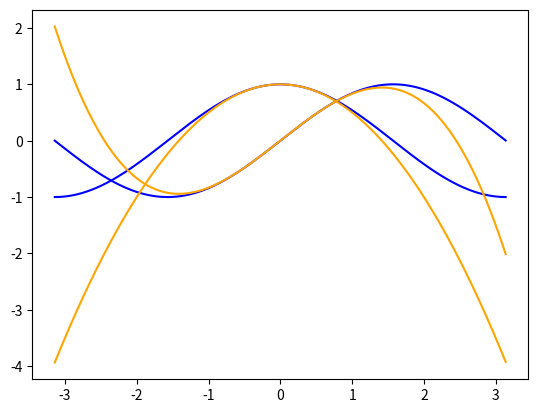

Generate this figure with matplotlib:
import matplotlib.pyplot as pp
import numpy as np

def taylor_cos(t):
	t2 = t * t
	t4 = t2 * t2
	t6 = t2 * t4
	t8 = t2 * t6	
	cos_t = 1.0 - t2/(1*2)# + t4/(1*2*3*4) - t6/(1*2*3*4*5*6) + t8/(1*2*3*4*5*6*7*8)
	return cos_t

def taylor_sin(t):
	t2 = t * t
	t4 = t2 * t2
	t6 = t2 * t4
	t8 = t2 * t6	
	sin_t = t - t*t2/(1*2*3)# + t*t4/(1*2*3*4*5) - t*t6/(1*2*3*4*5*6*7) + t*t8/(1*2*3*4*5*6*7*8*9)
	return sin_t


x = np.arange(-np.pi, np.pi, 0.01)
y = np.cos(x)

pp.plot(x,np.cos(x), color='blue')
pp.plot(x,np.sin(x), color='blue')
pp.plot(x, taylor_cos(x), color='orange')
pp.plot(x, taylor_sin(x), color='orange')

pp.show()
